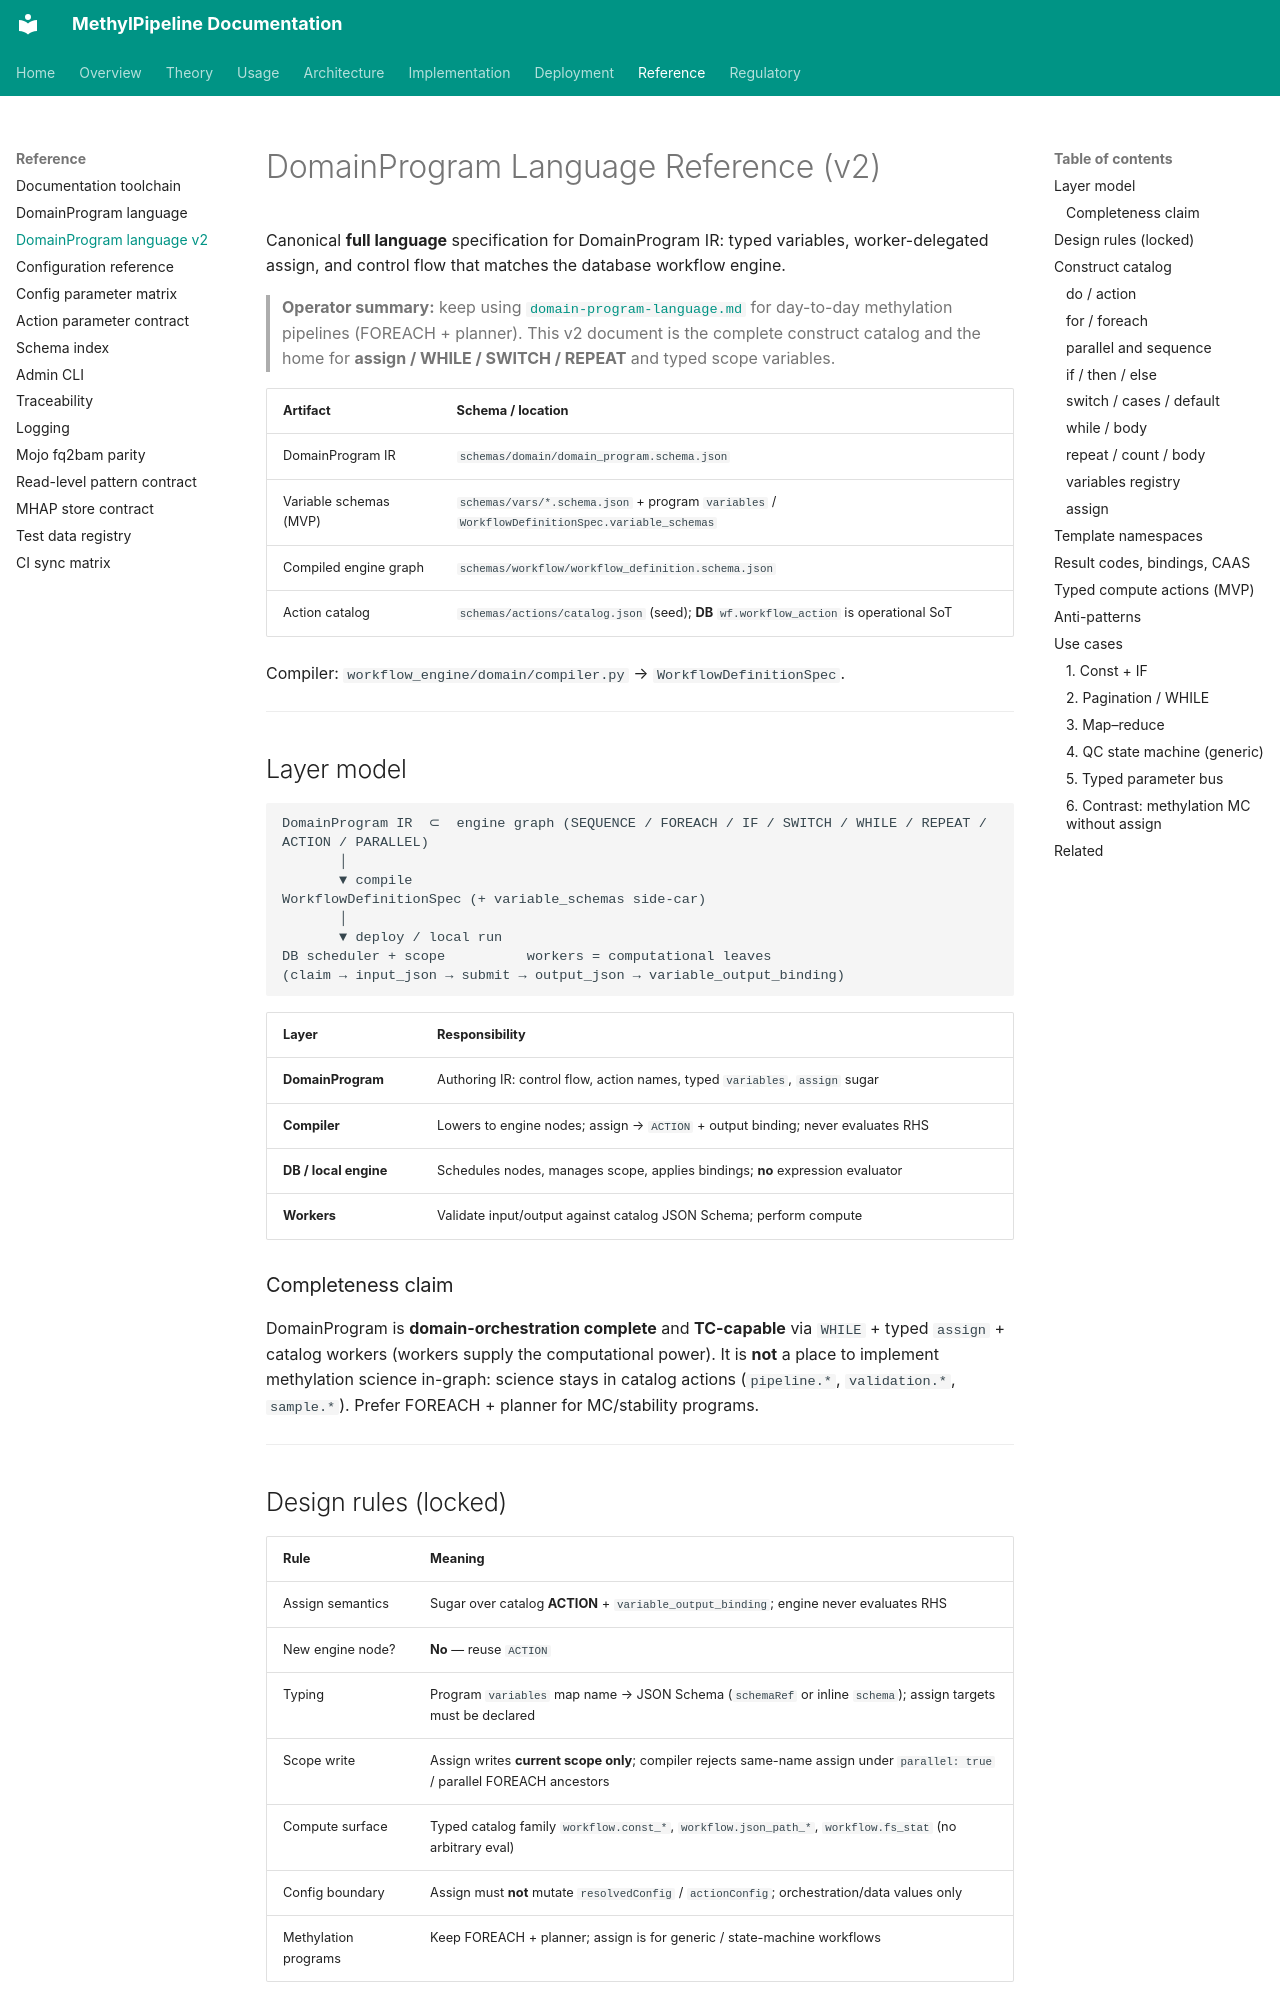

repository: Goliath-Research/GoliathWorkflow · page: reference/domain-program-language-v2/index.html · generator: mkdocs

# DomainProgram Language Reference (v2)

Canonical **full language** specification for DomainProgram IR: typed variables, worker-delegated assign, and control flow that matches the database workflow engine.

> **Operator summary:** keep using [`domain-program-language.md`](domain-program-language.md) for day-to-day methylation pipelines (FOREACH + planner). This v2 document is the complete construct catalog and the home for **assign / WHILE / SWITCH / REPEAT** and typed scope variables.

| Artifact | Schema / location |
|----------|-------------------|
| DomainProgram IR | `schemas/domain/domain_program.schema.json` |
| Variable schemas (MVP) | `schemas/vars/*.schema.json` + program `variables` / `WorkflowDefinitionSpec.variable_schemas` |
| Compiled engine graph | `schemas/workflow/workflow_definition.schema.json` |
| Action catalog | `schemas/actions/catalog.json` (seed); **DB** `wf.workflow_action` is operational SoT |

Compiler: `workflow_engine/domain/compiler.py` → `WorkflowDefinitionSpec`.

---

## Layer model

```text
DomainProgram IR  ⊂  engine graph (SEQUENCE / FOREACH / IF / SWITCH / WHILE / REPEAT / ACTION / PARALLEL)
       │
       ▼ compile
WorkflowDefinitionSpec (+ variable_schemas side-car)
       │
       ▼ deploy / local run
DB scheduler + scope          workers = computational leaves
(claim → input_json → submit → output_json → variable_output_binding)
```

| Layer | Responsibility |
|-------|----------------|
| **DomainProgram** | Authoring IR: control flow, action names, typed `variables`, `assign` sugar |
| **Compiler** | Lowers to engine nodes; assign → `ACTION` + output binding; never evaluates RHS |
| **DB / local engine** | Schedules nodes, manages scope, applies bindings; **no** expression evaluator |
| **Workers** | Validate input/output against catalog JSON Schema; perform compute |

### Completeness claim

DomainProgram is **domain-orchestration complete** and **TC-capable** via `WHILE` + typed `assign` + catalog workers (workers supply the computational power). It is **not** a place to implement methylation science in-graph: science stays in catalog actions (`pipeline.*`, `validation.*`, `sample.*`). Prefer FOREACH + planner for MC/stability programs.

---
